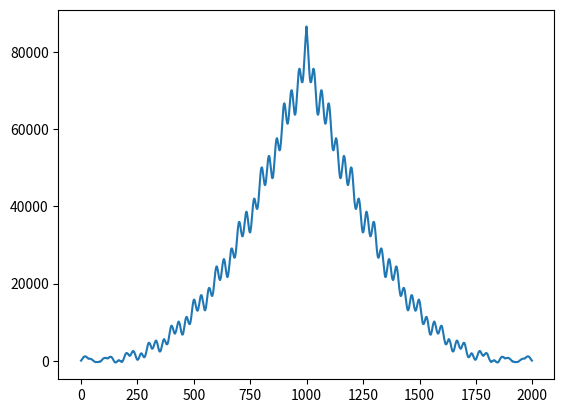

Write the Python code that produced this figure. (Note: this script raises an exception after producing the figure.)
import numpy as np
import matplotlib.pyplot as plt
N=1000

trend=np.array([1/500*x**2 for x in np.linspace(0,100,N)])
frec=10
seasonal=np.array([2*np.cos(2*frec* np.pi * t + 0) +3*np.sin(3*2*frec* np.pi * t + 0) for t in np.linspace(0,1,N)])
noise=np.random.normal(0,1,N)
time_series=trend+seasonal+noise

cor1=np.correlate(time_series,time_series,mode='full')
#cor1=cor1[cor1.size//2:]
# p=2
# cor2=[]
# for i in range(N):
#     s=0
#     for j in range(N-p):
#         s+=time_series[j]*time_series[j-i]
#     cor2.append(s)
# cor2=np.array(cor2)


p=2
ym=np.array([[time_series[i-j-1] for j in range(p)] for i in range(p,N)])
theta=ym.T @ ym
gama=theta[:,0]
# print(gama)
plt.plot(cor1)
plt.savefig('lab8/b.pdf')
plt.show()
